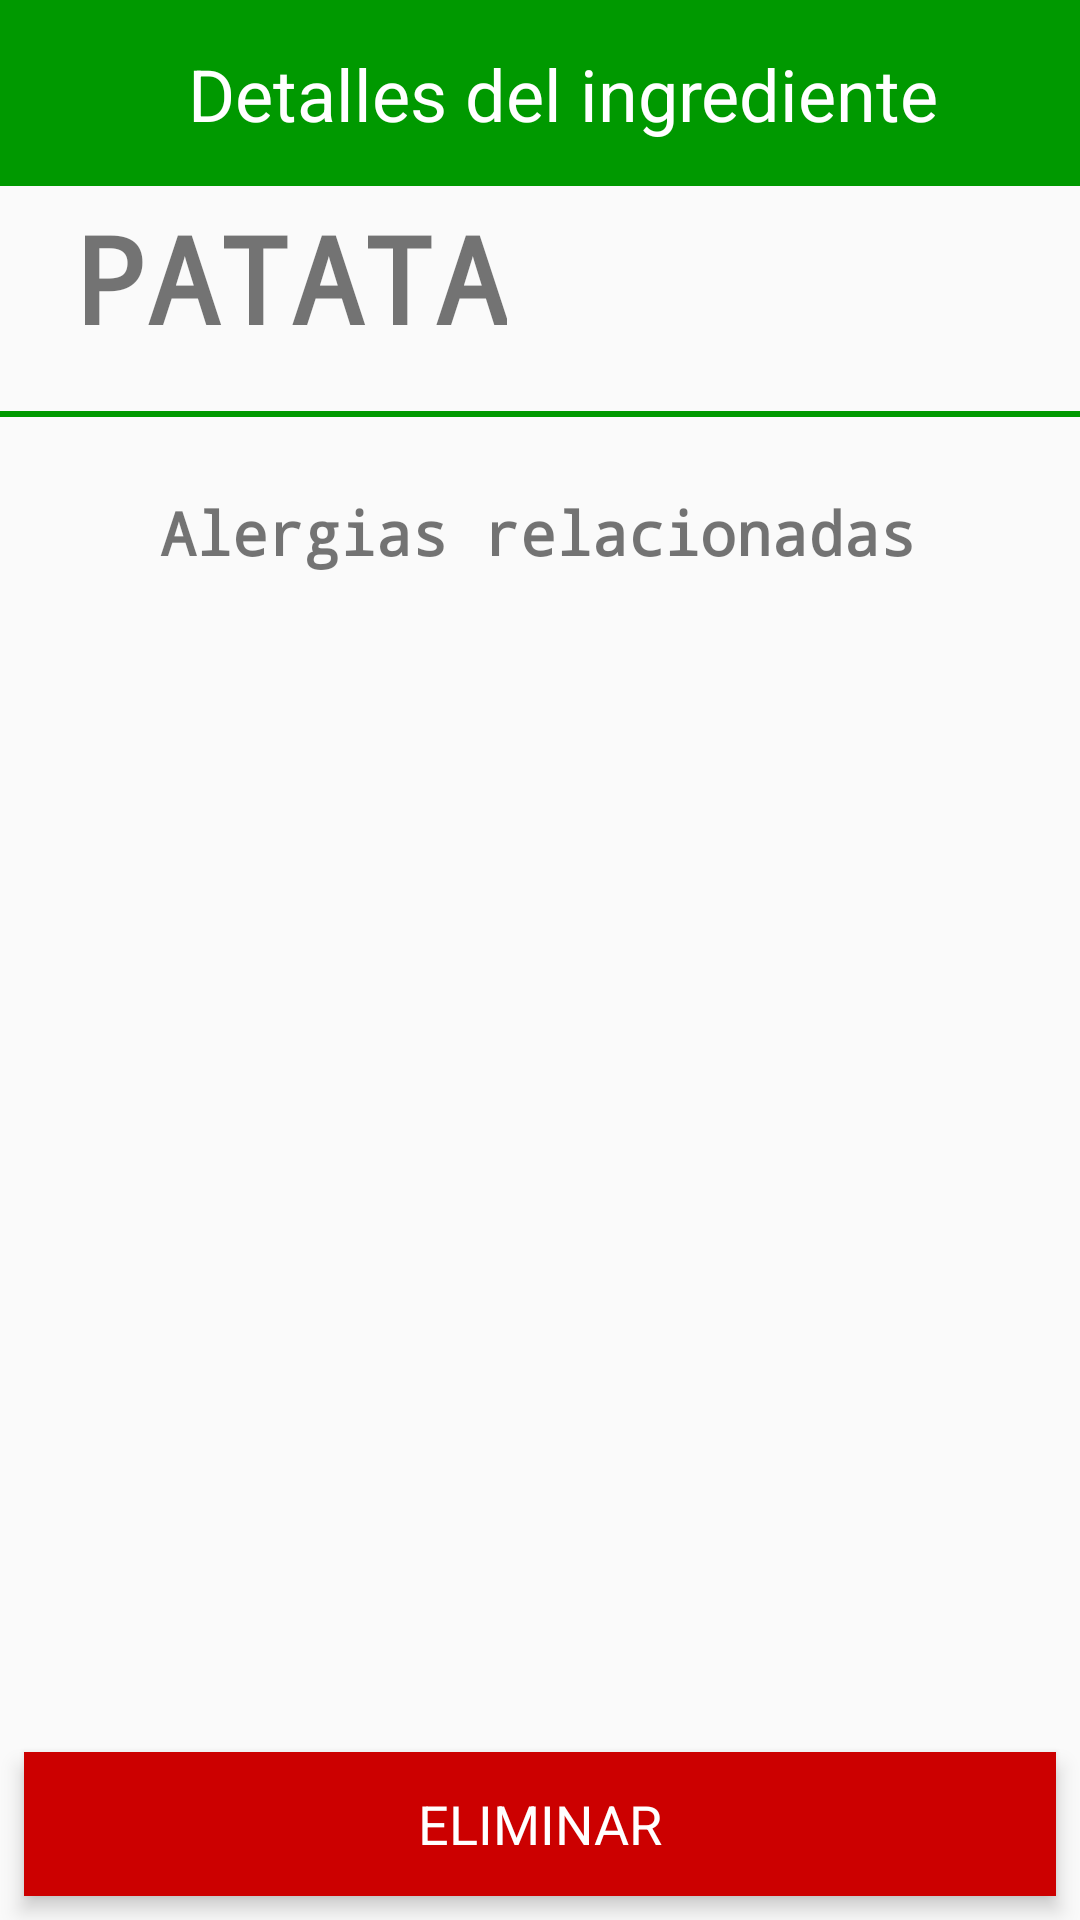

Layout XML and referenced resources for this Android screen:
<!-- AndroidManifest.xml: application theme AppTheme -->
<!-- res/layout/activity_ingredient_details.xml -->
<?xml version="1.0" encoding="utf-8"?>
<RelativeLayout xmlns:android="http://schemas.android.com/apk/res/android"
    xmlns:app="http://schemas.android.com/apk/res-auto"
    xmlns:tools="http://schemas.android.com/tools"
    android:layout_width="match_parent"
    android:layout_height="match_parent"
    tools:context=".Activities.Admin.IngredientDetails">

    <Button
        android:id="@+id/deleteButton"
        style="@style/DeleteButtonStyle"
        android:layout_width="match_parent"
        android:layout_height="wrap_content"
        android:layout_alignParentBottom="true"
        android:layout_alignParentStart="true"
        android:layout_marginBottom="0dp"
        android:text="Eliminar"
        android:textAllCaps="true"
        android:textSize="18sp"
        android:translationZ="2dp" />

    <View
        android:id="@+id/topline"
        android:layout_width="match_parent"
        android:layout_height="2dp"
        android:layout_alignParentStart="true"
        android:layout_alignParentTop="true"
        android:layout_marginTop="137dp"
        android:background="@color/colorPrimary" />

    <android.support.constraint.ConstraintLayout
        android:layout_width="match_parent"
        android:layout_height="match_parent">

        <TextView
            android:id="@+id/noAllergiesRelatedText"
            android:layout_width="319dp"
            android:layout_height="wrap_content"
            android:layout_marginEnd="8dp"
            android:layout_marginStart="8dp"
            android:layout_marginTop="250dp"
            android:textAlignment="center"
            android:textSize="18sp"
            android:visibility="visible"
            app:layout_constraintEnd_toEndOf="parent"
            app:layout_constraintStart_toStartOf="parent"
            app:layout_constraintTop_toTopOf="parent" />

        <TextView
            android:id="@+id/allergyText"
            android:layout_width="wrap_content"
            android:layout_height="wrap_content"
            android:layout_alignParentStart="true"
            android:layout_alignParentTop="true"
            android:layout_marginEnd="52dp"
            android:layout_marginStart="8dp"
            android:layout_marginTop="164dp"
            android:fontFamily="monospace"
            android:text="Alergias relacionadas"
            android:textSize="20sp"
            android:textStyle="bold"
            app:layout_constraintEnd_toEndOf="parent"
            app:layout_constraintHorizontal_bias="0.941"
            app:layout_constraintStart_toStartOf="parent"
            app:layout_constraintTop_toTopOf="parent" />

        <ListView
            android:id="@+id/relatedAllergies"
            android:layout_width="368dp"
            android:layout_height="282dp"
            android:layout_alignParentBottom="true"
            android:layout_alignParentStart="true"
            android:layout_marginEnd="8dp"
            android:layout_marginStart="8dp"
            android:layout_marginTop="32dp"
            android:scrollbars="vertical"
            android:visibility="invisible"
            app:layout_constraintEnd_toEndOf="parent"
            app:layout_constraintStart_toStartOf="parent"
            app:layout_constraintTop_toBottomOf="@+id/allergyText" />
    </android.support.constraint.ConstraintLayout>

    <TextView
        android:id="@+id/ingredientName"
        android:layout_width="wrap_content"
        android:layout_height="wrap_content"
        android:layout_alignParentStart="true"
        android:layout_alignParentTop="true"
        android:layout_marginStart="25dp"
        android:layout_marginTop="66dp"
        android:fontFamily="monospace"
        android:text="Patata"
        android:textAlignment="viewStart"
        android:textAllCaps="true"
        android:textSize="40sp"
        android:textStyle="bold"
        app:layout_constraintStart_toStartOf="parent" />

    <ImageView
        android:id="@+id/imageView7"
        android:layout_width="match_parent"
        android:layout_height="62dp"
        android:layout_alignParentTop="true"
        android:layout_centerHorizontal="true"
        app:srcCompat="@color/colorPrimary" />

    <ImageView
        android:id="@+id/backButton"
        android:layout_width="40dp"
        android:layout_height="35dp"
        android:layout_alignParentStart="true"
        android:layout_alignParentTop="true"
        android:layout_marginStart="16dp"
        android:layout_marginTop="15dp"
        app:srcCompat="@drawable/baseline_arrow_back_white_24" />

    <TextView
        android:id="@+id/ingDetailsTitle"
        android:layout_width="wrap_content"
        android:layout_height="wrap_content"
        android:layout_alignParentEnd="true"
        android:layout_alignTop="@+id/backButton"
        android:layout_marginEnd="47dp"
        android:text="Detalles del ingrediente"
        android:textColor="@color/white"
        android:textSize="24sp" />

</RelativeLayout>
<!-- resources referenced by this layout -->
<resources>
  <color name="colorPrimary">#009900</color>
  <color name="white">#ffffff</color>
  <style name="DeleteButtonStyle" parent="android:style/Widget.Button">
          <item name="android:textSize">19sp</item>
          <item name="android:layout_margin">8dp</item>
          <item name="android:padding">8dp</item>
          <item name="android:textColor">@color/white</item>
          <item name="android:background">@android:color/holo_red_dark</item>
      </style>
  <style name="AppTheme" parent="AppTheme.Base" />
  <style name="AppTheme.Base" parent="Theme.AppCompat.Light.NoActionBar">
          
          <item name="colorPrimary">#3F51B5</item>
          
          <item name="colorPrimaryDark">#3949AB</item>
          
          <item name="colorAccent">#00B0FF</item>
          
      </style>
</resources>
